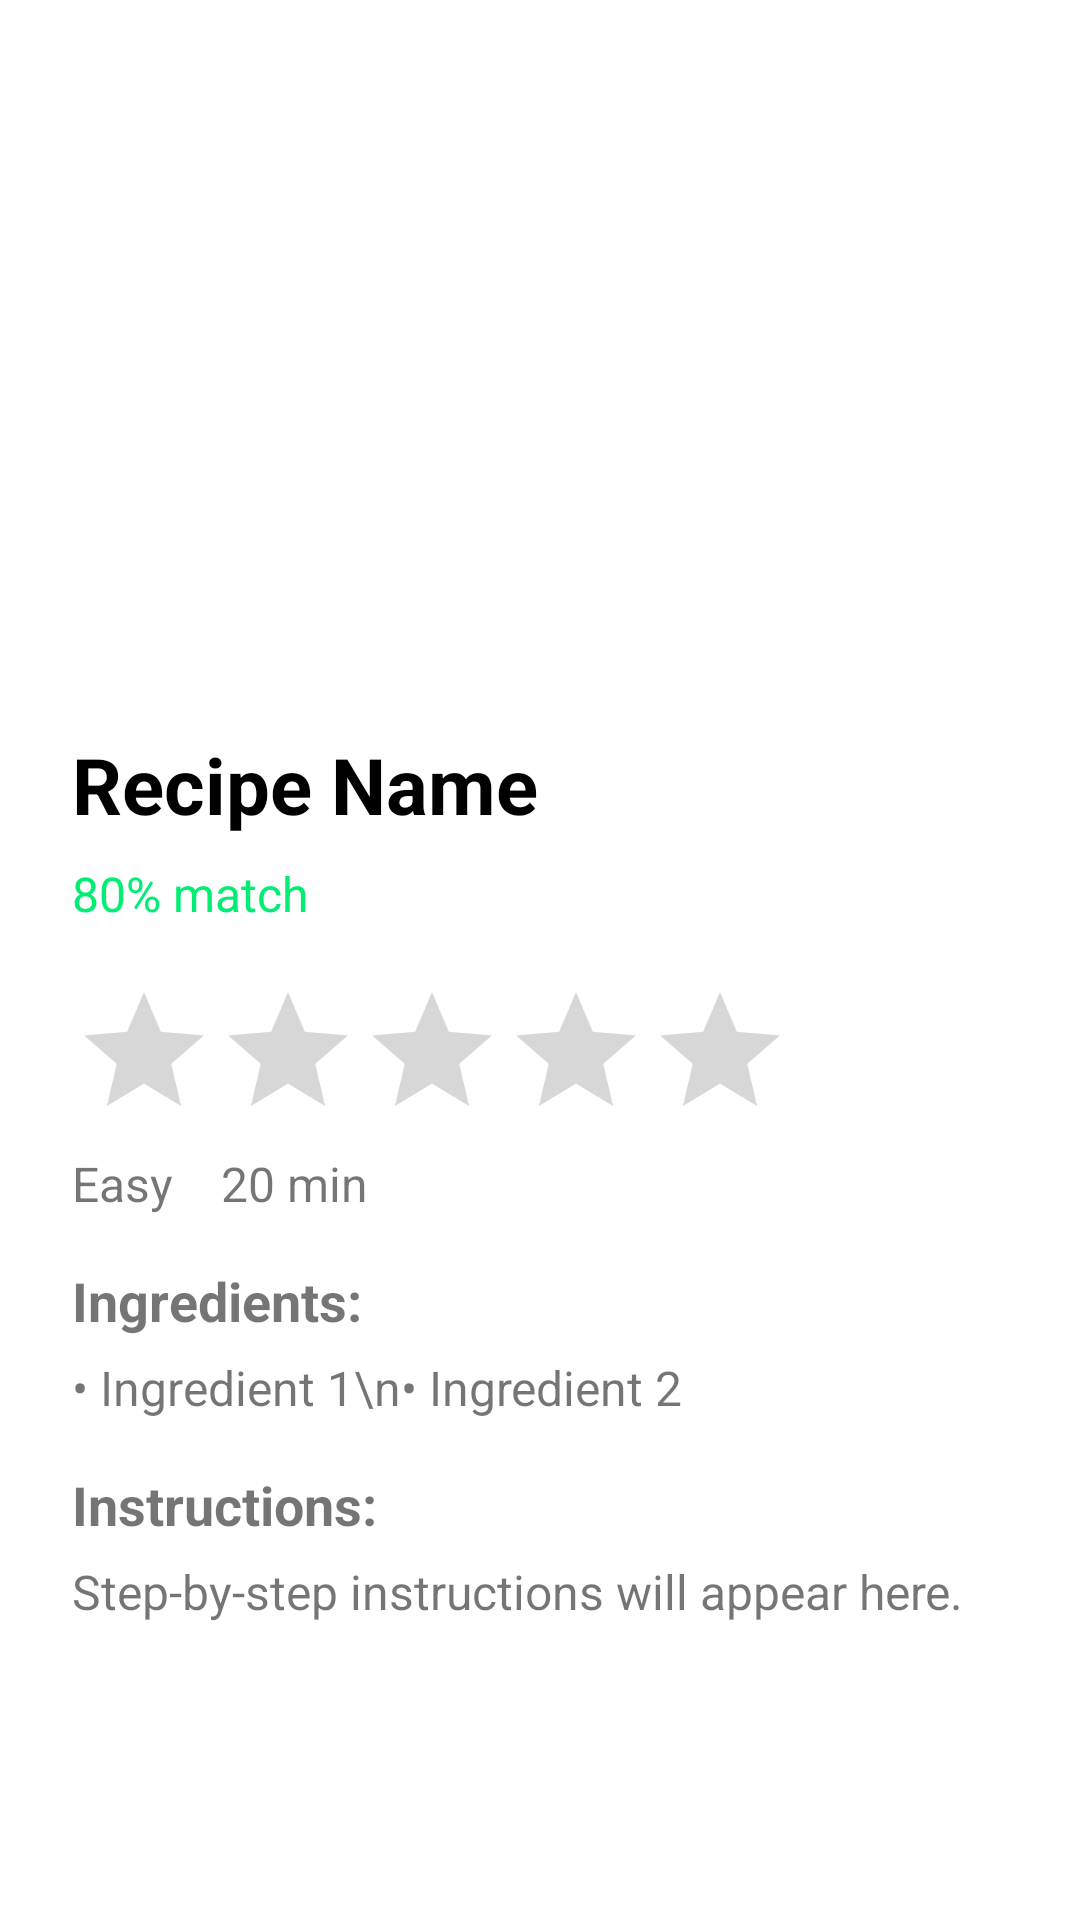

Layout XML and referenced resources for this Android screen:
<!-- AndroidManifest.xml: activity theme Theme.HaMatcon -->
<!-- res/layout/activity_recipe_detail.xml -->
<?xml version="1.0" encoding="utf-8"?>
<ScrollView xmlns:android="http://schemas.android.com/apk/res/android"
    android:layout_width="match_parent"
    android:layout_height="match_parent"
    android:padding="24dp"
    android:background="@android:color/white">

    <LinearLayout
        android:layout_width="match_parent"
        android:layout_height="wrap_content"
        android:orientation="vertical">

        <ImageView
            android:id="@+id/imageViewThumbnail"
            android:layout_width="match_parent"
            android:layout_height="200dp"
            android:scaleType="centerCrop"
            android:src="@drawable/placeholder"
            android:layout_marginBottom="20dp"
            android:contentDescription="Recipe image" />

        <TextView
            android:id="@+id/textViewRecipeName"
            android:layout_width="match_parent"
            android:layout_height="wrap_content"
            android:text="Recipe Name"
            android:textSize="26sp"
            android:textStyle="bold"
            android:textColor="@android:color/black"
            android:layout_marginBottom="8dp" />

        <TextView
            android:id="@+id/textViewMatchPercent"
            android:layout_width="wrap_content"
            android:layout_height="wrap_content"
            android:layout_marginBottom="8dp"
            android:text="80% match"
            android:textColor="@color/teal_700"
            android:textSize="16sp" />

        <RatingBar
            android:id="@+id/ratingBar"
            android:layout_width="wrap_content"
            android:layout_height="wrap_content"
            android:numStars="5"
            android:stepSize="0.5"
            android:isIndicator="true"
            android:layout_marginTop="10dp"/>


        <LinearLayout
            android:layout_width="wrap_content"
            android:layout_height="wrap_content"
            android:layout_marginBottom="16dp"
            android:orientation="horizontal">

            <TextView
                android:id="@+id/textViewDifficulty"
                android:layout_width="wrap_content"
                android:layout_height="wrap_content"
                android:layout_marginEnd="16dp"
                android:text="Easy"
                android:textSize="16sp" />

            <TextView
                android:id="@+id/textViewCookTime"
                android:layout_width="wrap_content"
                android:layout_height="wrap_content"
                android:text="20 min"
                android:textSize="16sp" />

        </LinearLayout>

        <TextView
            android:id="@+id/textViewIngredientsLabel"
            android:layout_width="wrap_content"
            android:layout_height="wrap_content"
            android:text="Ingredients:"
            android:textStyle="bold"
            android:textSize="18sp"
            android:layout_marginBottom="6dp" />

        <TextView
            android:id="@+id/textViewIngredients"
            android:layout_width="match_parent"
            android:layout_height="wrap_content"
            android:text="• Ingredient 1\n• Ingredient 2"
            android:textSize="16sp"
            android:lineSpacingExtra="4dp"
            android:scrollbars="vertical" />
        <TextView
            android:id="@+id/textViewInstructionsLabel"
            android:layout_width="wrap_content"
            android:layout_height="wrap_content"
            android:text="Instructions:"
            android:textStyle="bold"
            android:textSize="18sp"
            android:layout_marginTop="16dp"
            android:layout_marginBottom="6dp" />

        <TextView
            android:id="@+id/textViewInstructions"
            android:layout_width="match_parent"
            android:layout_height="wrap_content"
            android:text="Step-by-step instructions will appear here."
            android:textSize="16sp"
            android:lineSpacingExtra="4dp" />

    </LinearLayout>

</ScrollView>
<!-- resources referenced by this layout -->
<resources>
  <color name="teal_700">#02ED74</color>
  <style name="Theme.HaMatcon" parent="Theme.MaterialComponents.DayNight.NoActionBar">
          
          <item name="colorPrimary">@color/purple_500</item>
          <item name="colorPrimaryVariant">@color/purple_700</item>
          <item name="colorOnPrimary">@color/white</item>
          <item name="colorSecondary">@color/teal_200</item>
          <item name="colorSecondaryVariant">@color/teal_700</item>
          <item name="colorOnSecondary">@color/black</item>
          <item name="android:windowBackground">@android:color/white</item>
      </style>
  <color name="purple_500">#FF6200EE</color>
  <color name="purple_700">#420BE0</color>
  <color name="white">#FFFFFFFF</color>
  <color name="teal_200">#015A51</color>
  <color name="black">#FF000000</color>
</resources>
